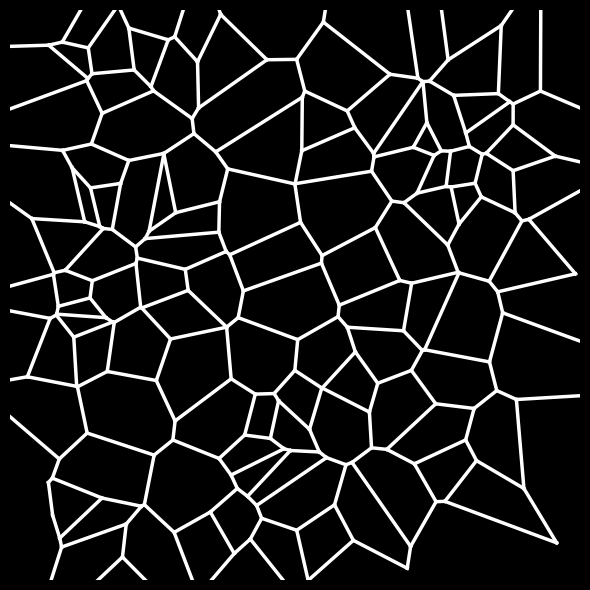

Generate this figure with matplotlib:
import numpy as np
import matplotlib.pyplot as plt
from scipy.spatial import Voronoi

def make_voronoi_foam(n_points=60,
                      box_size=100.0,
                      line_width=2.0,
                      seed=0):
    """
    2D-Voronoi-"Foam" erzeugen und plotten.

    Parameters
    ----------
    n_points : int
        Anzahl der Zellzentren (steuert mittlere Porengröße).
    box_size : float
        Kantenlänge des quadratischen Ausschnitts (z.B. µm).
    line_width : float
        Dicke der Struts in Plot-Pixeln (nur Visualisierung).
    seed : int
        Zufallsseed für Reproduzierbarkeit.
    """
    rng = np.random.default_rng(seed)

    # 1) Zufällige Zellzentren im Quadrat [0, box_size]^2
    pts = rng.random((n_points, 2)) * box_size

    # 2) Voronoi-Tessellation
    vor = Voronoi(pts)

    # 3) Plot vorbereiten
    fig, ax = plt.subplots(figsize=(6, 6))
    ax.set_aspect('equal')
    ax.set_xlim(0, box_size)
    ax.set_ylim(0, box_size)
    ax.axis('off')
    fig.patch.set_facecolor('black')
    ax.set_facecolor('black')

    # 4) Voronoi-Kanten zeichnen (als "Struts")
    #    Wir ignorieren unendliche Kanten (vertex = -1)
    for ridge in vor.ridge_vertices:
        if -1 in ridge:
            # unendliche Kante -> hier der Einfachheit halber überspringen
            continue
        v0, v1 = ridge
        x0, y0 = vor.vertices[v0]
        x1, y1 = vor.vertices[v1]

        # nur Segmente plotten, die im Betrachtungsfenster liegen
        if ((0 <= x0 <= box_size and 0 <= y0 <= box_size) or
            (0 <= x1 <= box_size and 0 <= y1 <= box_size)):
            ax.plot([x0, x1], [y0, y1],
                    linewidth=line_width,
                    color='white')

    # optional: die Zellzentren als kleine Punkte anzeigen
    # ax.scatter(pts[:, 0], pts[:, 1], s=5, c='red')

    plt.tight_layout()
    plt.show()

if __name__ == "__main__":
    # Beispielaufruf:
    make_voronoi_foam(
        n_points=120,     # mehr Punkte -> kleinere Poren
        box_size=100.0,   # „µm“; reine Skala
        line_width=2.5,   # erscheint „massiver“
        seed=42
    )
